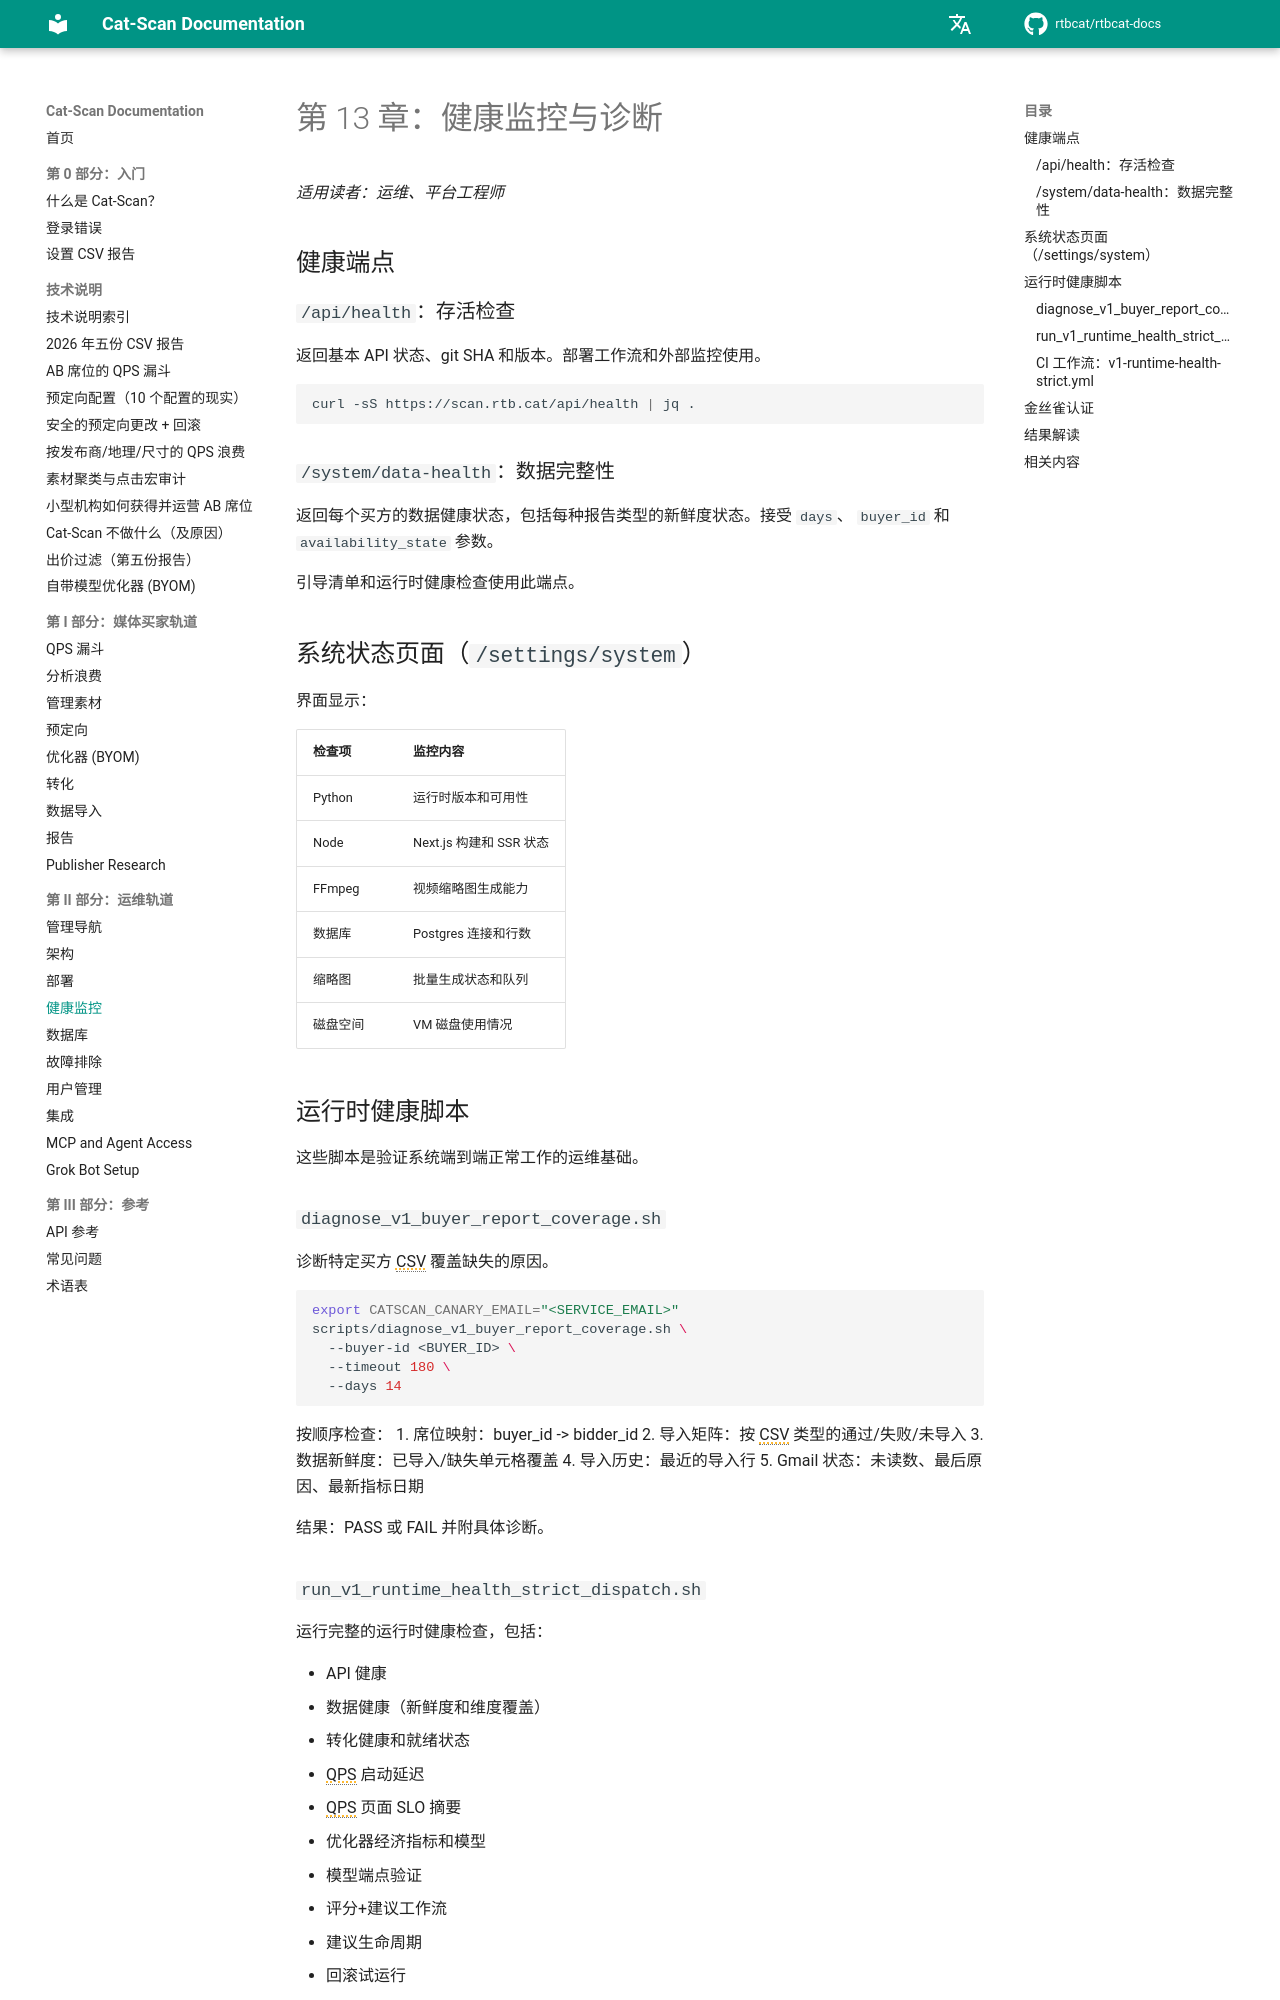

repository: rtbcat/rtbcat-docs · page: zh/13-health-monitoring/index.html · generator: mkdocs

# 第 13 章：健康监控与诊断

*适用读者：运维、平台工程师*

## 健康端点

### `/api/health`：存活检查

返回基本 API 状态、git SHA 和版本。部署工作流和外部监控使用。

```bash
curl -sS https://scan.rtb.cat/api/health | jq .
```

### `/system/data-health`：数据完整性

返回每个买方的数据健康状态，包括每种报告类型的新鲜度状态。接受 `days`、
`buyer_id` 和 `availability_state` 参数。

引导清单和运行时健康检查使用此端点。

## 系统状态页面（`/settings/system`）

界面显示：

| 检查项 | 监控内容 |
|--------|---------|
| Python | 运行时版本和可用性 |
| Node | Next.js 构建和 SSR 状态 |
| FFmpeg | 视频缩略图生成能力 |
| 数据库 | Postgres 连接和行数 |
| 缩略图 | 批量生成状态和队列 |
| 磁盘空间 | VM 磁盘使用情况 |

## 运行时健康脚本

这些脚本是验证系统端到端正常工作的运维基础。

### `diagnose_v1_buyer_report_coverage.sh`

诊断特定买方 CSV 覆盖缺失的原因。

```bash
export CATSCAN_CANARY_EMAIL="<SERVICE_EMAIL>"
scripts/diagnose_v1_buyer_report_coverage.sh \
  --buyer-id <BUYER_ID> \
  --timeout 180 \
  --days 14
```

按顺序检查：
1. 席位映射：buyer_id -> bidder_id
2. 导入矩阵：按 CSV 类型的通过/失败/未导入
3. 数据新鲜度：已导入/缺失单元格覆盖
4. 导入历史：最近的导入行
5. Gmail 状态：未读数、最后原因、最新指标日期

结果：PASS 或 FAIL 并附具体诊断。

### `run_v1_runtime_health_strict_dispatch.sh`

运行完整的运行时健康检查，包括：

- API 健康
- 数据健康（新鲜度和维度覆盖）
- 转化健康和就绪状态
- QPS 启动延迟
- QPS 页面 SLO 摘要
- 优化器经济指标和模型
- 模型端点验证
- 评分+建议工作流
- 建议生命周期
- 回滚试运行

每项检查返回 PASS、FAIL 或 BLOCKED（附原因）。
